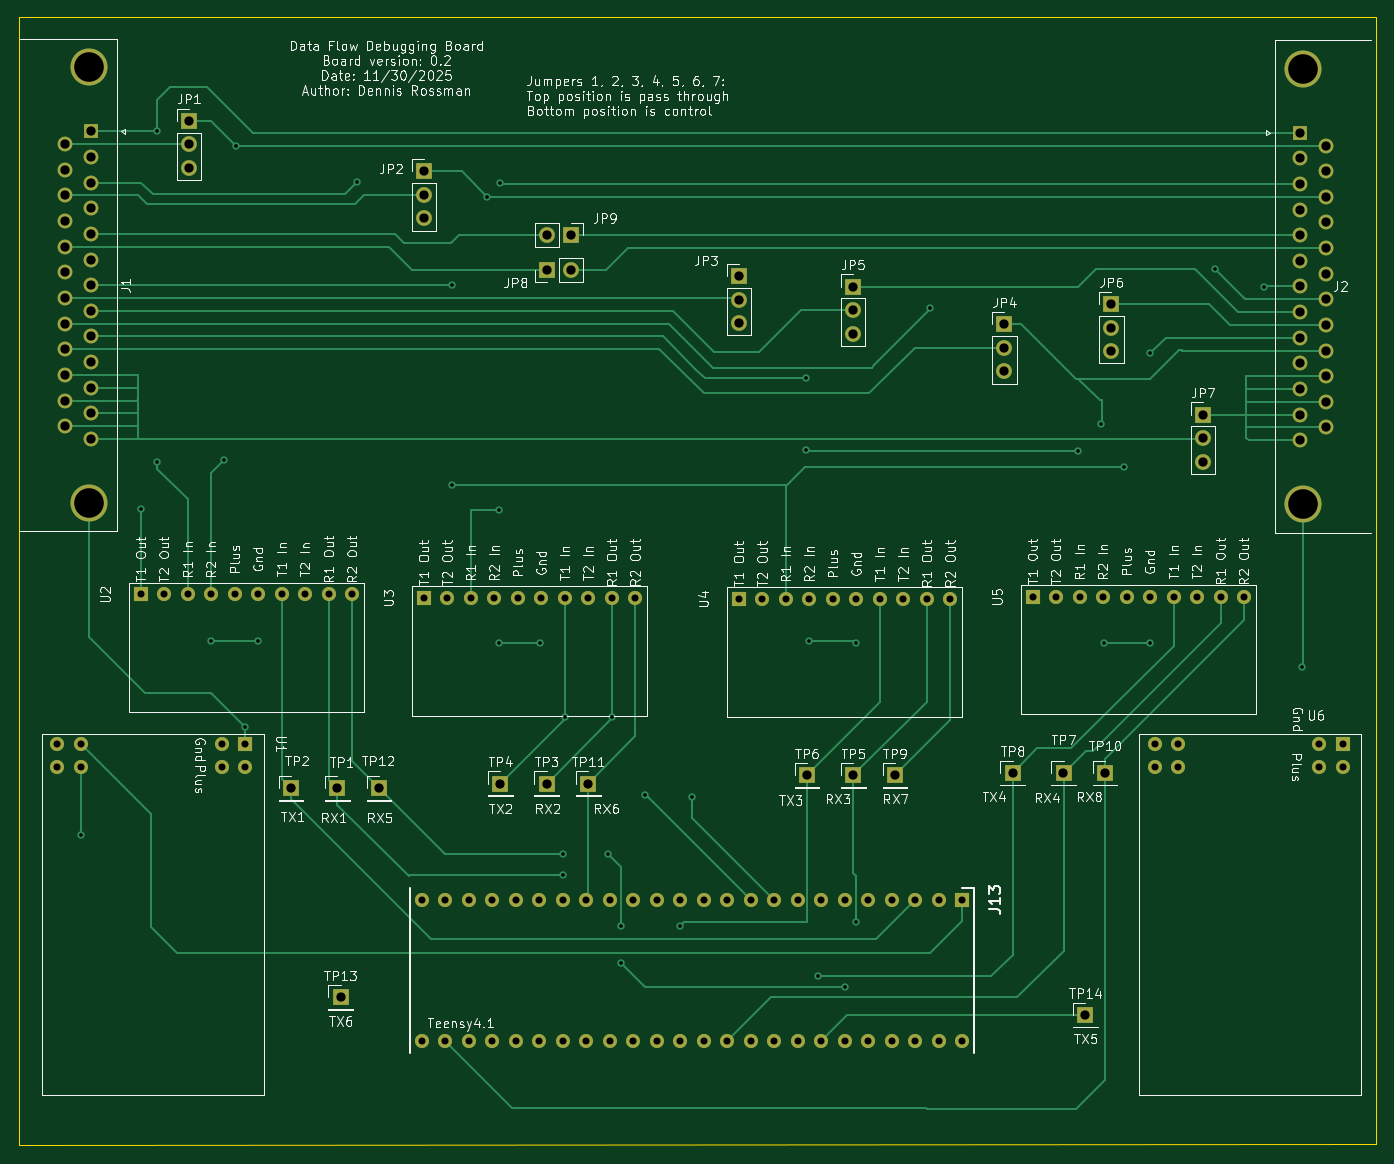
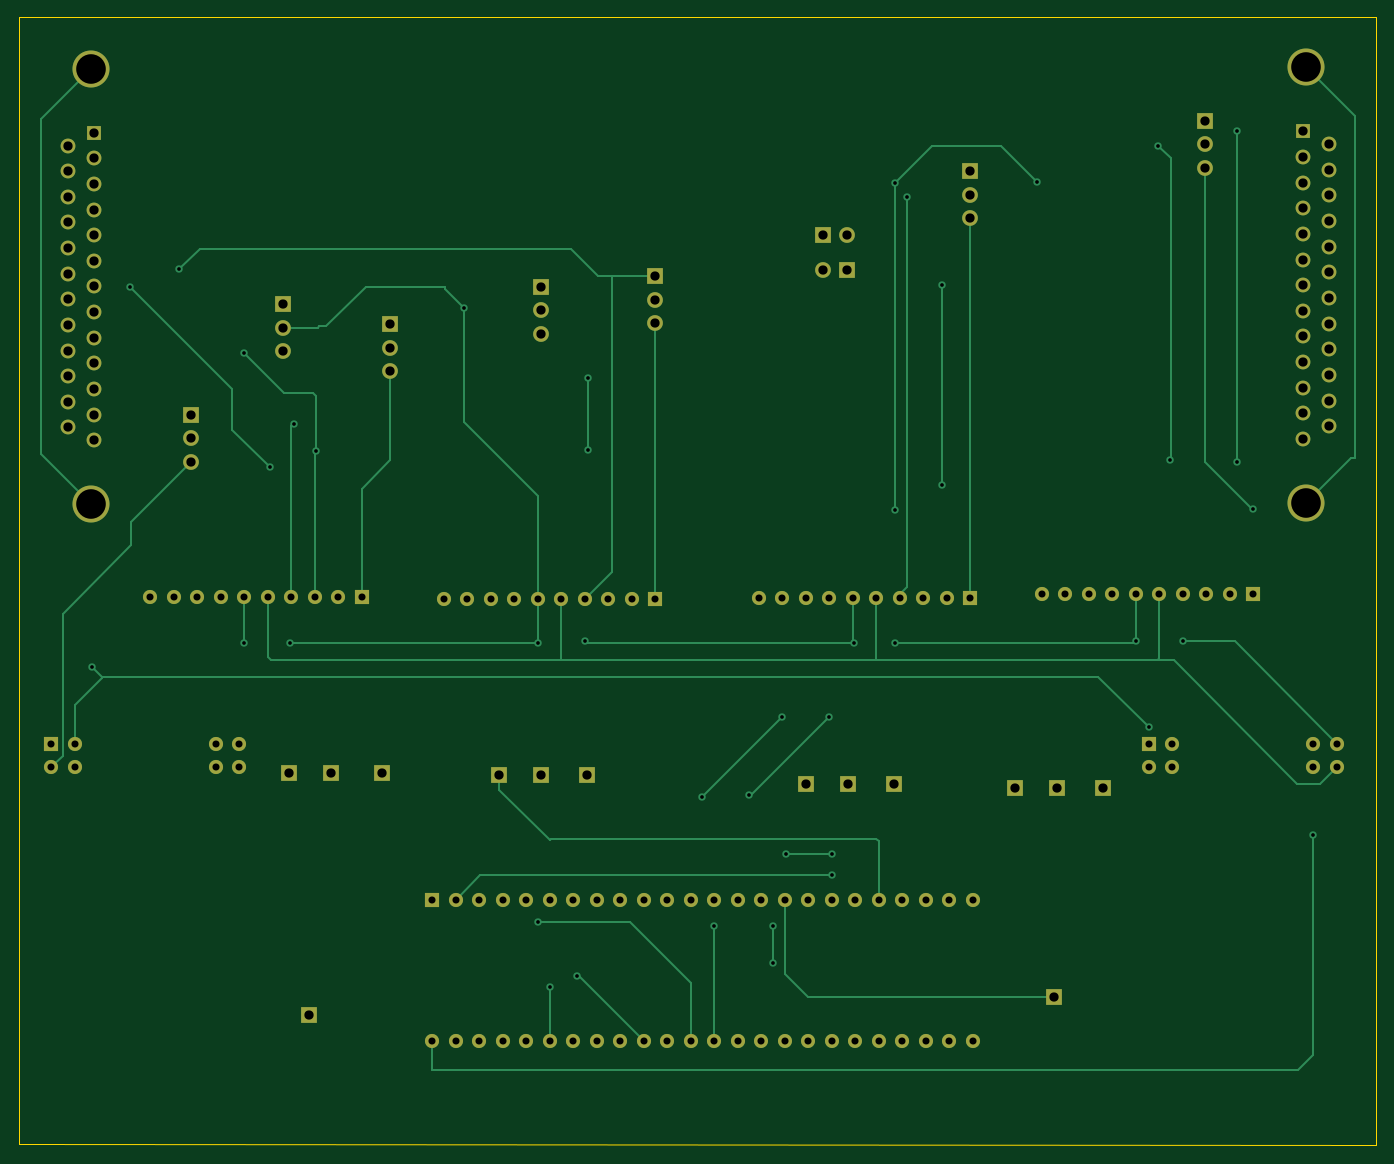
Circuit board: 11 layer files. Board 146.7 x 121.9 mm.
- bottom_copper: DFboard-B_Cu.gbr (23647 bytes)
- bottom_mask: DFboard-B_Mask.gbr (6655 bytes)
- paste: DFboard-B_Paste.gbr (468 bytes)
- bottom_silk: DFboard-B_Silkscreen.gbr (468 bytes)
- outline: DFboard-Edge_Cuts.gbr (708 bytes)
- top_copper: DFboard-F_Cu.gbr (29820 bytes)
- top_mask: DFboard-F_Mask.gbr (6655 bytes)
- paste: DFboard-F_Paste.gbr (468 bytes)
- top_silk: DFboard-F_Silkscreen.gbr (213831 bytes)
- drill: DFboard-NPTH.drl (277 bytes)
- drill: DFboard-PTH.drl (3968 bytes)

=== bottom_copper: DFboard-B_Cu.gbr (23647 bytes, source omitted) ===
=== bottom_mask: DFboard-B_Mask.gbr (6655 bytes, source omitted) ===
=== paste: DFboard-B_Paste.gbr ===
%TF.GenerationSoftware,KiCad,Pcbnew,(6.0.8)*%
%TF.CreationDate,2023-01-05T07:28:54-08:00*%
%TF.ProjectId,Test,54657374-2e6b-4696-9361-645f70636258,Rev0.1*%
%TF.SameCoordinates,Original*%
%TF.FileFunction,Paste,Bot*%
%TF.FilePolarity,Positive*%
%FSLAX46Y46*%
G04 Gerber Fmt 4.6, Leading zero omitted, Abs format (unit mm)*
G04 Created by KiCad (PCBNEW (6.0.8)) date 2023-01-05 07:28:54*
%MOMM*%
%LPD*%
G01*
G04 APERTURE LIST*
G04 APERTURE END LIST*
M02*

=== bottom_silk: DFboard-B_Silkscreen.gbr ===
%TF.GenerationSoftware,KiCad,Pcbnew,8.0.6*%
%TF.CreationDate,2024-11-17T16:48:14-08:00*%
%TF.ProjectId,DFboard,4446626f-6172-4642-9e6b-696361645f70,Rev0.1*%
%TF.SameCoordinates,Original*%
%TF.FileFunction,Legend,Bot*%
%TF.FilePolarity,Positive*%
%FSLAX46Y46*%
G04 Gerber Fmt 4.6, Leading zero omitted, Abs format (unit mm)*
G04 Created by KiCad (PCBNEW 8.0.6) date 2024-11-17 16:48:14*
%MOMM*%
%LPD*%
G01*
G04 APERTURE LIST*
G04 APERTURE END LIST*
M02*

=== outline: DFboard-Edge_Cuts.gbr ===
%TF.GenerationSoftware,KiCad,Pcbnew,8.0.6*%
%TF.CreationDate,2024-11-30T14:44:09-08:00*%
%TF.ProjectId,DFboard,4446626f-6172-4642-9e6b-696361645f70,Rev0.1*%
%TF.SameCoordinates,Original*%
%TF.FileFunction,Profile,NP*%
%FSLAX46Y46*%
G04 Gerber Fmt 4.6, Leading zero omitted, Abs format (unit mm)*
G04 Created by KiCad (PCBNEW 8.0.6) date 2024-11-30 14:44:09*
%MOMM*%
%LPD*%
G01*
G04 APERTURE LIST*
%TA.AperFunction,Profile*%
%ADD10C,0.100000*%
%TD*%
G04 APERTURE END LIST*
D10*
X21209000Y-135001000D02*
X167894000Y-134874000D01*
X21209000Y-13081000D02*
X167894000Y-13081000D01*
X21209000Y-13081000D02*
X21209000Y-135001000D01*
X167894000Y-13081000D02*
X167894000Y-134874000D01*
M02*

=== top_copper: DFboard-F_Cu.gbr (29820 bytes, source omitted) ===
=== top_mask: DFboard-F_Mask.gbr ===
%TF.GenerationSoftware,KiCad,Pcbnew,8.0.6*%
%TF.CreationDate,2024-11-30T14:44:09-08:00*%
%TF.ProjectId,DFboard,4446626f-6172-4642-9e6b-696361645f70,Rev0.1*%
%TF.SameCoordinates,Original*%
%TF.FileFunction,Soldermask,Top*%
%TF.FilePolarity,Negative*%
%FSLAX46Y46*%
G04 Gerber Fmt 4.6, Leading zero omitted, Abs format (unit mm)*
G04 Created by KiCad (PCBNEW 8.0.6) date 2024-11-30 14:44:09*
%MOMM*%
%LPD*%
G01*
G04 APERTURE LIST*
%ADD10R,1.700000X1.700000*%
%ADD11O,1.700000X1.700000*%
%ADD12R,1.524000X1.524000*%
%ADD13C,1.524000*%
%ADD14C,4.000000*%
%ADD15R,1.600000X1.600000*%
%ADD16C,1.600000*%
%ADD17C,1.514000*%
G04 APERTURE END LIST*
D10*
%TO.C,JP5*%
X111379000Y-42164000D03*
D11*
X111379000Y-44704000D03*
X111379000Y-47244000D03*
%TD*%
D10*
%TO.C,TP9*%
X115926000Y-94996000D03*
%TD*%
D12*
%TO.C,U6*%
X164338000Y-91567000D03*
D13*
X161798000Y-91567000D03*
X146558000Y-91567000D03*
X144018000Y-91567000D03*
X144018000Y-94107000D03*
X146558000Y-94107000D03*
X161798000Y-94107000D03*
X164338000Y-94107000D03*
%TD*%
D10*
%TO.C,JP1*%
X39624000Y-24257000D03*
D11*
X39624000Y-26797000D03*
X39624000Y-29337000D03*
%TD*%
D10*
%TO.C,TP10*%
X138651000Y-94742000D03*
%TD*%
D12*
%TO.C,U4*%
X99060000Y-75931000D03*
D13*
X101600000Y-75931000D03*
X104140000Y-75931000D03*
X106680000Y-75931000D03*
X109220000Y-75931000D03*
X111760000Y-75931000D03*
X114300000Y-75931000D03*
X116840000Y-75931000D03*
X119380000Y-75931000D03*
X121920000Y-75931000D03*
%TD*%
D10*
%TO.C,JP4*%
X127762000Y-46243000D03*
D11*
X127762000Y-48783000D03*
X127762000Y-51323000D03*
%TD*%
D10*
%TO.C,TP2*%
X50673000Y-96393000D03*
%TD*%
D14*
%TO.C,J1*%
X28783000Y-18470000D03*
X28783000Y-65570000D03*
D15*
X29083000Y-25400000D03*
D16*
X29083000Y-28170000D03*
X29083000Y-30940000D03*
X29083000Y-33710000D03*
X29083000Y-36480000D03*
X29083000Y-39250000D03*
X29083000Y-42020000D03*
X29083000Y-44790000D03*
X29083000Y-47560000D03*
X29083000Y-50330000D03*
X29083000Y-53100000D03*
X29083000Y-55870000D03*
X29083000Y-58640000D03*
X26243000Y-26785000D03*
X26243000Y-29555000D03*
X26243000Y-32325000D03*
X26243000Y-35095000D03*
X26243000Y-37865000D03*
X26243000Y-40635000D03*
X26243000Y-43405000D03*
X26243000Y-46175000D03*
X26243000Y-48945000D03*
X26243000Y-51715000D03*
X26243000Y-54485000D03*
X26243000Y-57255000D03*
%TD*%
D14*
%TO.C,J2*%
X160020000Y-65709000D03*
X160020000Y-18609000D03*
D15*
X159720000Y-25539000D03*
D16*
X159720000Y-28309000D03*
X159720000Y-31079000D03*
X159720000Y-33849000D03*
X159720000Y-36619000D03*
X159720000Y-39389000D03*
X159720000Y-42159000D03*
X159720000Y-44929000D03*
X159720000Y-47699000D03*
X159720000Y-50469000D03*
X159720000Y-53239000D03*
X159720000Y-56009000D03*
X159720000Y-58779000D03*
X162560000Y-26924000D03*
X162560000Y-29694000D03*
X162560000Y-32464000D03*
X162560000Y-35234000D03*
X162560000Y-38004000D03*
X162560000Y-40774000D03*
X162560000Y-43544000D03*
X162560000Y-46314000D03*
X162560000Y-49084000D03*
X162560000Y-51854000D03*
X162560000Y-54624000D03*
X162560000Y-57394000D03*
%TD*%
D10*
%TO.C,TP1*%
X55673000Y-96393000D03*
%TD*%
%TO.C,TP3*%
X78279000Y-95885000D03*
%TD*%
D12*
%TO.C,U1*%
X45720000Y-91567000D03*
D13*
X43180000Y-91567000D03*
X27940000Y-91567000D03*
X25400000Y-91567000D03*
X25400000Y-94107000D03*
X27940000Y-94107000D03*
X43180000Y-94107000D03*
X45720000Y-94107000D03*
%TD*%
D10*
%TO.C,TP11*%
X82779000Y-95885000D03*
%TD*%
D12*
%TO.C,J13*%
X123190000Y-108458000D03*
D13*
X120650000Y-108458000D03*
X118110000Y-108458000D03*
X115570000Y-108458000D03*
X113030000Y-108458000D03*
X110490000Y-108458000D03*
X107950000Y-108458000D03*
X105410000Y-108458000D03*
X102870000Y-108458000D03*
X100330000Y-108458000D03*
X97790000Y-108458000D03*
X95250000Y-108458000D03*
X92710000Y-108458000D03*
X90170000Y-108458000D03*
X87630000Y-108458000D03*
X85090000Y-108458000D03*
X82550000Y-108458000D03*
X80010000Y-108458000D03*
X77470000Y-108458000D03*
X74930000Y-108458000D03*
X72390000Y-108458000D03*
X69850000Y-108458000D03*
X67310000Y-108458000D03*
X64770000Y-108458000D03*
X64770000Y-123698000D03*
X67310000Y-123698000D03*
X69850000Y-123698000D03*
X72390000Y-123698000D03*
D17*
X74930000Y-123698000D03*
X77470000Y-123698000D03*
X80010000Y-123698000D03*
X82550000Y-123698000D03*
X85090000Y-123698000D03*
X87630000Y-123698000D03*
D13*
X90170000Y-123698000D03*
X92710000Y-123698000D03*
X95250000Y-123698000D03*
X97790000Y-123698000D03*
X100330000Y-123698000D03*
X102870000Y-123698000D03*
X105410000Y-123698000D03*
X107950000Y-123698000D03*
X110490000Y-123698000D03*
X113030000Y-123698000D03*
X115570000Y-123698000D03*
X118110000Y-123698000D03*
X120650000Y-123698000D03*
X123190000Y-123698000D03*
%TD*%
D10*
%TO.C,TP14*%
X136525000Y-120904000D03*
%TD*%
D12*
%TO.C,U2*%
X34417000Y-75438000D03*
D13*
X36957000Y-75438000D03*
X39497000Y-75438000D03*
X42037000Y-75438000D03*
X44577000Y-75438000D03*
X47117000Y-75438000D03*
X49657000Y-75438000D03*
X52197000Y-75438000D03*
X54737000Y-75438000D03*
X57277000Y-75438000D03*
%TD*%
D10*
%TO.C,TP5*%
X111426000Y-94996000D03*
%TD*%
%TO.C,JP9*%
X80899000Y-36576000D03*
D11*
X78359000Y-36576000D03*
%TD*%
D12*
%TO.C,U5*%
X130810000Y-75677000D03*
D13*
X133350000Y-75677000D03*
X135890000Y-75677000D03*
X138430000Y-75677000D03*
X140970000Y-75677000D03*
X143510000Y-75677000D03*
X146050000Y-75677000D03*
X148590000Y-75677000D03*
X151130000Y-75677000D03*
X153670000Y-75677000D03*
%TD*%
D10*
%TO.C,JP2*%
X65024000Y-29718000D03*
D11*
X65024000Y-32258000D03*
X65024000Y-34798000D03*
%TD*%
D10*
%TO.C,TP12*%
X60173000Y-96393000D03*
%TD*%
%TO.C,TP7*%
X134151000Y-94742000D03*
%TD*%
%TO.C,TP13*%
X56007000Y-118999000D03*
%TD*%
%TO.C,JP8*%
X78359000Y-40386000D03*
D11*
X80899000Y-40386000D03*
%TD*%
D10*
%TO.C,TP8*%
X128651000Y-94742000D03*
%TD*%
%TO.C,JP6*%
X139319000Y-44069000D03*
D11*
X139319000Y-46609000D03*
X139319000Y-49149000D03*
%TD*%
D12*
%TO.C,U3*%
X65024000Y-75819000D03*
D13*
X67564000Y-75819000D03*
X70104000Y-75819000D03*
X72644000Y-75819000D03*
X75184000Y-75819000D03*
X77724000Y-75819000D03*
X80264000Y-75819000D03*
X82804000Y-75819000D03*
X85344000Y-75819000D03*
X87884000Y-75819000D03*
%TD*%
D10*
%TO.C,JP7*%
X149225000Y-56022000D03*
D11*
X149225000Y-58562000D03*
X149225000Y-61102000D03*
%TD*%
D10*
%TO.C,TP4*%
X73279000Y-95885000D03*
%TD*%
%TO.C,JP3*%
X99060000Y-41036000D03*
D11*
X99060000Y-43576000D03*
X99060000Y-46116000D03*
%TD*%
D10*
%TO.C,TP6*%
X106426000Y-94996000D03*
%TD*%
M02*

=== paste: DFboard-F_Paste.gbr ===
%TF.GenerationSoftware,KiCad,Pcbnew,(6.0.8)*%
%TF.CreationDate,2023-01-05T07:28:54-08:00*%
%TF.ProjectId,Test,54657374-2e6b-4696-9361-645f70636258,Rev0.1*%
%TF.SameCoordinates,Original*%
%TF.FileFunction,Paste,Top*%
%TF.FilePolarity,Positive*%
%FSLAX46Y46*%
G04 Gerber Fmt 4.6, Leading zero omitted, Abs format (unit mm)*
G04 Created by KiCad (PCBNEW (6.0.8)) date 2023-01-05 07:28:54*
%MOMM*%
%LPD*%
G01*
G04 APERTURE LIST*
G04 APERTURE END LIST*
M02*

=== top_silk: DFboard-F_Silkscreen.gbr (213831 bytes, source omitted) ===
=== drill: DFboard-NPTH.drl ===
M48
; DRILL file {KiCad 8.0.6} date 2024-11-30T14:44:31-0800
; FORMAT={-:-/ absolute / inch / decimal}
; #@! TF.CreationDate,2024-11-30T14:44:31-08:00
; #@! TF.GenerationSoftware,Kicad,Pcbnew,8.0.6
; #@! TF.FileFunction,NonPlated,1,2,NPTH
FMAT,2
INCH
%
G90
G05
M30

=== drill: DFboard-PTH.drl ===
M48
; DRILL file {KiCad 8.0.6} date 2024-11-30T14:44:31-0800
; FORMAT={-:-/ absolute / inch / decimal}
; #@! TF.CreationDate,2024-11-30T14:44:31-08:00
; #@! TF.GenerationSoftware,Kicad,Pcbnew,8.0.6
; #@! TF.FileFunction,Plated,1,2,PTH
FMAT,2
INCH
; #@! TA.AperFunction,Plated,PTH,ViaDrill
T1C0.0157
; #@! TA.AperFunction,Plated,PTH,ComponentDrill
T2C0.0300
; #@! TA.AperFunction,Plated,PTH,ComponentDrill
T3C0.0394
; #@! TA.AperFunction,Plated,PTH,ComponentDrill
T4C0.1260
%
G90
G05
T1
X1.1Y-3.995
X1.355Y-2.605
X1.425Y-1.0
X1.425Y-2.405
X1.655Y-3.17
X1.71Y-2.4
X1.76Y-1.06
X1.8Y-3.535
X1.855Y-3.17
X2.275Y-1.215
X2.68Y-1.655
X2.68Y-2.505
X2.83Y-1.2781
X2.88Y-2.61
X2.88Y-3.175
X2.8825Y-1.2175
X3.055Y-3.175
X3.15Y-4.075
X3.15Y-4.165
X3.16Y-3.49
X3.345Y-4.075
X3.36Y-3.49
X3.4Y-4.38
X3.4Y-4.54
X3.5Y-3.825
X3.65Y-4.38
X3.7025Y-3.8325
X4.185Y-2.05
X4.185Y-2.355
X4.2Y-3.17
X4.235Y-4.595
X4.35Y-4.64
X4.4Y-3.175
X4.4Y-4.365
X4.715Y-1.75
X5.345Y-2.36
X5.44Y-2.245
X5.455Y-3.175
X5.54Y-2.43
X5.65Y-1.945
X5.65Y-3.175
X5.9275Y-1.5875
X6.135Y-1.66
X6.2975Y-3.2775
T2
X1.0Y-3.605
X1.0Y-3.705
X1.1Y-3.605
X1.1Y-3.705
X1.355Y-2.97
X1.455Y-2.97
X1.555Y-2.97
X1.655Y-2.97
X1.7Y-3.605
X1.7Y-3.705
X1.755Y-2.97
X1.8Y-3.605
X1.8Y-3.705
X1.855Y-2.97
X1.955Y-2.97
X2.055Y-2.97
X2.155Y-2.97
X2.255Y-2.97
X2.55Y-4.27
X2.55Y-4.87
X2.56Y-2.985
X2.65Y-4.27
X2.65Y-4.87
X2.66Y-2.985
X2.75Y-4.27
X2.75Y-4.87
X2.76Y-2.985
X2.85Y-4.27
X2.85Y-4.87
X2.86Y-2.985
X2.95Y-4.27
X2.95Y-4.87
X2.96Y-2.985
X3.05Y-4.27
X3.05Y-4.87
X3.06Y-2.985
X3.15Y-4.27
X3.15Y-4.87
X3.16Y-2.985
X3.25Y-4.27
X3.25Y-4.87
X3.26Y-2.985
X3.35Y-4.27
X3.35Y-4.87
X3.36Y-2.985
X3.45Y-4.27
X3.45Y-4.87
X3.46Y-2.985
X3.55Y-4.27
X3.55Y-4.87
X3.65Y-4.27
X3.65Y-4.87
X3.75Y-4.27
X3.75Y-4.87
X3.85Y-4.27
X3.85Y-4.87
X3.9Y-2.9894
X3.95Y-4.27
X3.95Y-4.87
X4.0Y-2.9894
X4.05Y-4.27
X4.05Y-4.87
X4.1Y-2.9894
X4.15Y-4.27
X4.15Y-4.87
X4.2Y-2.9894
X4.25Y-4.27
X4.25Y-4.87
X4.3Y-2.9894
X4.35Y-4.27
X4.35Y-4.87
X4.4Y-2.9894
X4.45Y-4.27
X4.45Y-4.87
X4.5Y-2.9894
X4.55Y-4.27
X4.55Y-4.87
X4.6Y-2.9894
X4.65Y-4.27
X4.65Y-4.87
X4.7Y-2.9894
X4.75Y-4.27
X4.75Y-4.87
X4.8Y-2.9894
X4.85Y-4.27
X4.85Y-4.87
X5.15Y-2.9794
X5.25Y-2.9794
X5.35Y-2.9794
X5.45Y-2.9794
X5.55Y-2.9794
X5.65Y-2.9794
X5.67Y-3.605
X5.67Y-3.705
X5.75Y-2.9794
X5.77Y-3.605
X5.77Y-3.705
X5.85Y-2.9794
X5.95Y-2.9794
X6.05Y-2.9794
X6.37Y-3.605
X6.37Y-3.705
X6.47Y-3.605
X6.47Y-3.705
T3
X1.0332Y-1.0545
X1.0332Y-1.1636
X1.0332Y-1.2726
X1.0332Y-1.3817
X1.0332Y-1.4907
X1.0332Y-1.5998
X1.0332Y-1.7089
X1.0332Y-1.8179
X1.0332Y-1.927
X1.0332Y-2.036
X1.0332Y-2.1451
X1.0332Y-2.2541
X1.145Y-1.0
X1.145Y-1.1091
X1.145Y-1.2181
X1.145Y-1.3272
X1.145Y-1.4362
X1.145Y-1.5453
X1.145Y-1.6543
X1.145Y-1.7634
X1.145Y-1.8724
X1.145Y-1.9815
X1.145Y-2.0906
X1.145Y-2.1996
X1.145Y-2.3087
X1.56Y-0.955
X1.56Y-1.055
X1.56Y-1.155
X1.995Y-3.795
X2.1919Y-3.795
X2.205Y-4.685
X2.369Y-3.795
X2.56Y-1.17
X2.56Y-1.27
X2.56Y-1.37
X2.885Y-3.775
X3.0819Y-3.775
X3.085Y-1.44
X3.085Y-1.59
X3.185Y-1.44
X3.185Y-1.59
X3.259Y-3.775
X3.9Y-1.6156
X3.9Y-1.7156
X3.9Y-1.8156
X4.19Y-3.74
X4.385Y-1.66
X4.385Y-1.76
X4.385Y-1.86
X4.3869Y-3.74
X4.564Y-3.74
X5.03Y-1.8206
X5.03Y-1.9206
X5.03Y-2.0206
X5.065Y-3.73
X5.2815Y-3.73
X5.375Y-4.76
X5.4587Y-3.73
X5.485Y-1.735
X5.485Y-1.835
X5.485Y-1.935
X5.875Y-2.2056
X5.875Y-2.3056
X5.875Y-2.4056
X6.2882Y-1.0055
X6.2882Y-1.1145
X6.2882Y-1.2236
X6.2882Y-1.3326
X6.2882Y-1.4417
X6.2882Y-1.5507
X6.2882Y-1.6598
X6.2882Y-1.7689
X6.2882Y-1.8779
X6.2882Y-1.987
X6.2882Y-2.096
X6.2882Y-2.2051
X6.2882Y-2.3141
X6.4Y-1.06
X6.4Y-1.1691
X6.4Y-1.2781
X6.4Y-1.3872
X6.4Y-1.4962
X6.4Y-1.6053
X6.4Y-1.7143
X6.4Y-1.8234
X6.4Y-1.9324
X6.4Y-2.0415
X6.4Y-2.1506
X6.4Y-2.2596
T4
X1.1332Y-0.7272
X1.1332Y-2.5815
X6.3Y-0.7326
X6.3Y-2.587
M30
